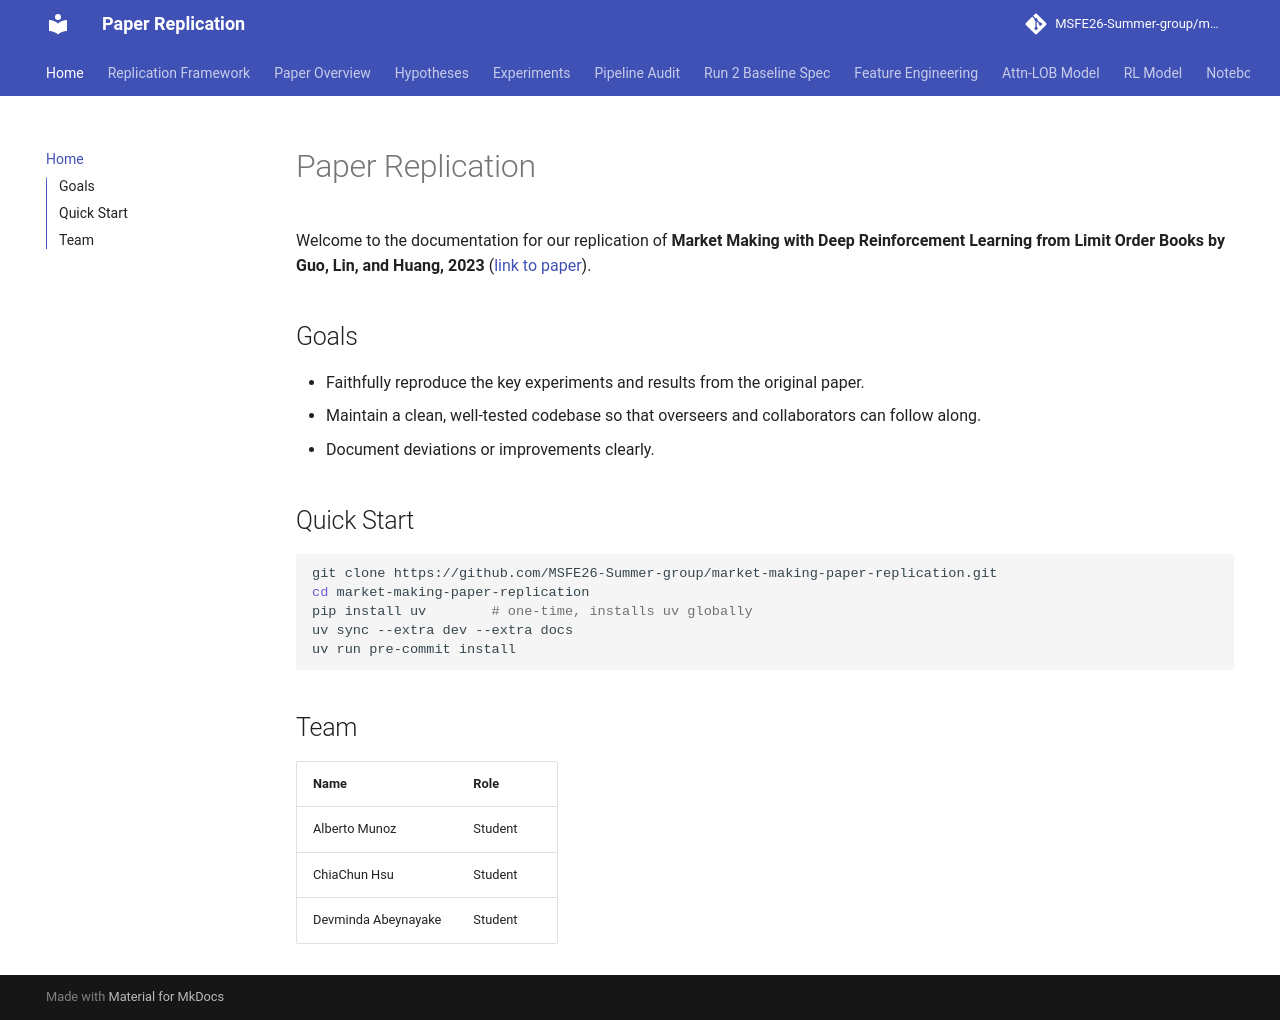

repository: MSFE26-Summer-group/market-making-paper-replication · page: index.html · generator: mkdocs

# Paper Replication

Welcome to the documentation for our replication of **Market Making with Deep Reinforcement Learning from Limit Order Books by Guo, Lin, and Huang, 2023** ([link to paper](papers/Market-Making-with-Deep-Reinforcement-Learning-from-Limit-Order-Books.pdf)).

## Goals

- Faithfully reproduce the key experiments and results from the original paper.
- Maintain a clean, well-tested codebase so that overseers and collaborators can follow along.
- Document deviations or improvements clearly.

## Quick Start

```bash
git clone https://github.com/MSFE26-Summer-group/market-making-paper-replication.git
cd market-making-paper-replication
pip install uv        # one-time, installs uv globally
uv sync --extra dev --extra docs
uv run pre-commit install
```

## Team

| Name | Role |
|------|------|
| Alberto Munoz | Student |
| ChiaChun Hsu  | Student |
| Devminda Abeynayake | Student |
